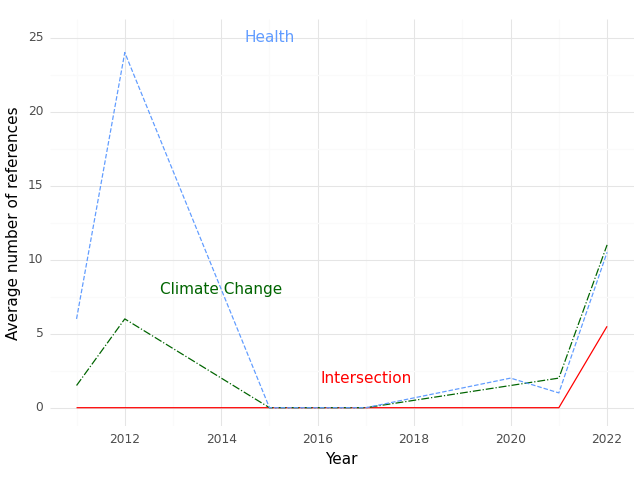

The file beside this chart, header and first rows:
, Year, intersection, health, climate
0, 2011, 0.0, 6.0, 1.5
1, 2012, 0.0, 24.0, 6.0
2, 2015, 0.0, 0.0, 0.0
3, 2016, 0.0, 0.0, 0.0
4, 2017, 0.0, 0.0, 0.0
5, 2020, 0.0, 2.0, 1.5
6, 2021, 0.0, 1.0, 2.0
7, 2022, 5.5, 10.5, 11.0
